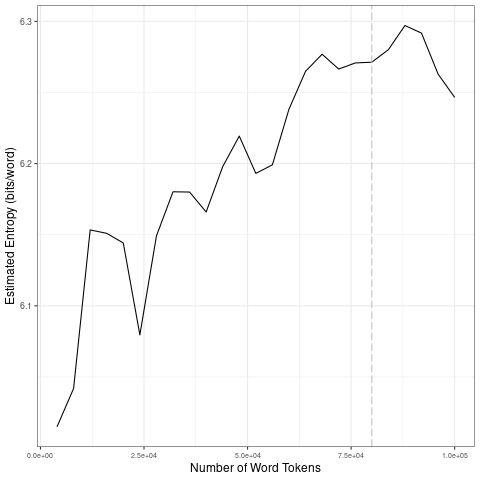

The data file committed next to this chart (first rows):
file, entropy.Corpus.Size, entropy.Entropy, sd.Corpus.Size, sd.SD
data/2021_by_fr/2021-05-14_tokens_1-gram…, 4000, 6.015, 20000, 0.06707
data/2021_by_fr/2021-05-14_tokens_1-gram…, 8000, 6.042, 40000, 0.0419
data/2021_by_fr/2021-05-14_tokens_1-gram…, 12000, 6.153, 60000, 0.01894
data/2021_by_fr/2021-05-14_tokens_1-gram…, 16000, 6.151, 80000, 0.004697
data/2021_by_fr/2021-05-14_tokens_1-gram…, 20000, 6.144, 1e+05, 0.02089
data/2021_by_fr/2021-05-14_tokens_1-gram…, 24000, 6.08, 20000, 0.06707
data/2021_by_fr/2021-05-14_tokens_1-gram…, 28000, 6.149, 40000, 0.0419
data/2021_by_fr/2021-05-14_tokens_1-gram…, 32000, 6.18, 60000, 0.01894
data/2021_by_fr/2021-05-14_tokens_1-gram…, 36000, 6.18, 80000, 0.004697
data/2021_by_fr/2021-05-14_tokens_1-gram…, 40000, 6.166, 1e+05, 0.02089
data/2021_by_fr/2021-05-14_tokens_1-gram…, 44000, 6.198, 20000, 0.06707
data/2021_by_fr/2021-05-14_tokens_1-gram…, 48000, 6.219, 40000, 0.0419
data/2021_by_fr/2021-05-14_tokens_1-gram…, 52000, 6.193, 60000, 0.01894
data/2021_by_fr/2021-05-14_tokens_1-gram…, 56000, 6.199, 80000, 0.004697
data/2021_by_fr/2021-05-14_tokens_1-gram…, 60000, 6.238, 1e+05, 0.02089
data/2021_by_fr/2021-05-14_tokens_1-gram…, 64000, 6.265, 20000, 0.06707
data/2021_by_fr/2021-05-14_tokens_1-gram…, 68000, 6.277, 40000, 0.0419
data/2021_by_fr/2021-05-14_tokens_1-gram…, 72000, 6.266, 60000, 0.01894
data/2021_by_fr/2021-05-14_tokens_1-gram…, 76000, 6.271, 80000, 0.004697
data/2021_by_fr/2021-05-14_tokens_1-gram…, 80000, 6.271, 1e+05, 0.02089
data/2021_by_fr/2021-05-14_tokens_1-gram…, 84000, 6.28, 20000, 0.06707
data/2021_by_fr/2021-05-14_tokens_1-gram…, 88000, 6.297, 40000, 0.0419
data/2021_by_fr/2021-05-14_tokens_1-gram…, 92000, 6.292, 60000, 0.01894
data/2021_by_fr/2021-05-14_tokens_1-gram…, 96000, 6.263, 80000, 0.004697
data/2021_by_fr/2021-05-14_tokens_1-gram…, 1e+05, 6.247, 1e+05, 0.02089
